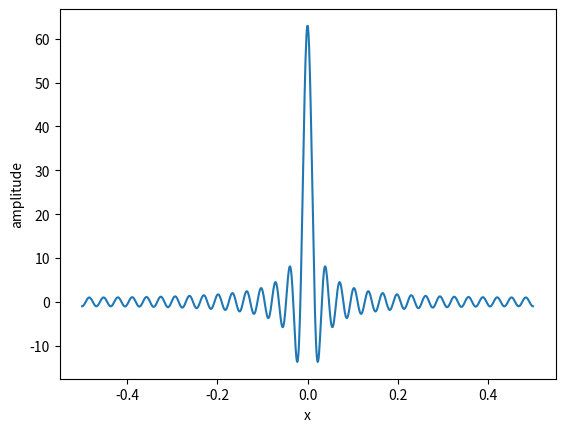
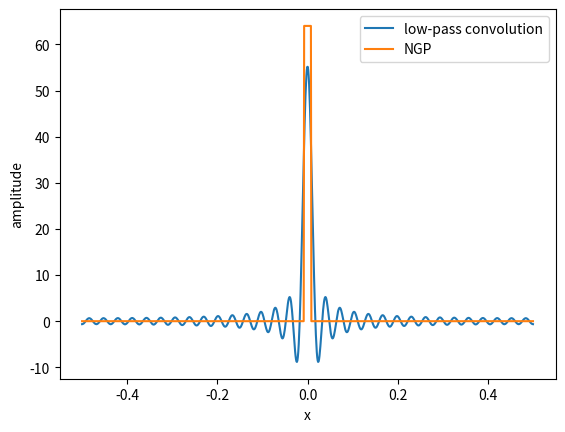
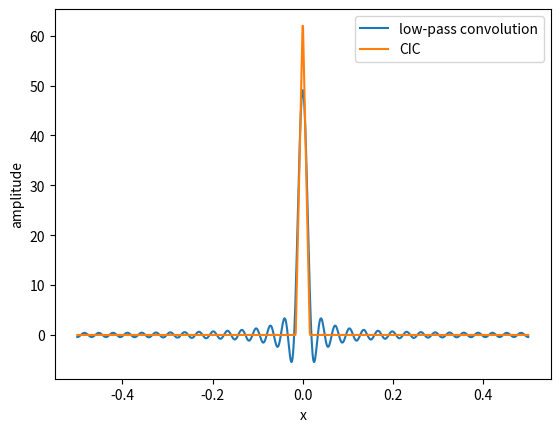
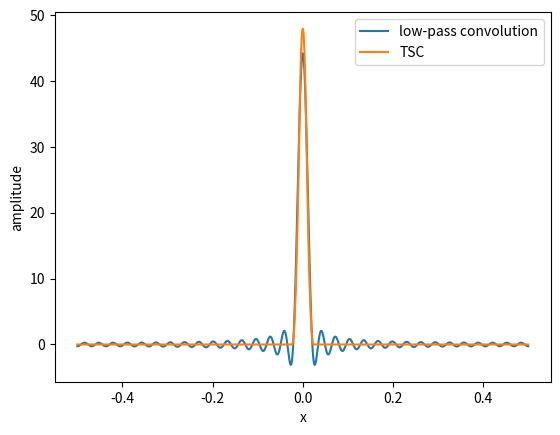
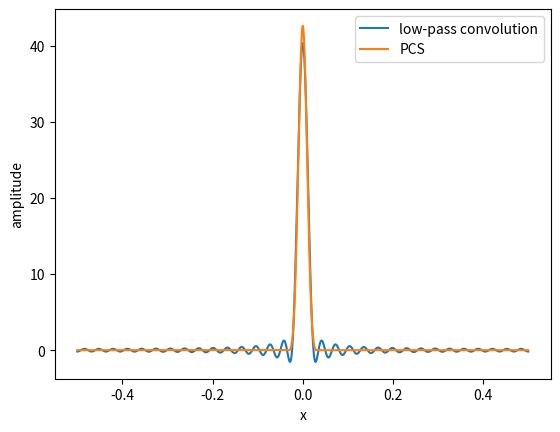
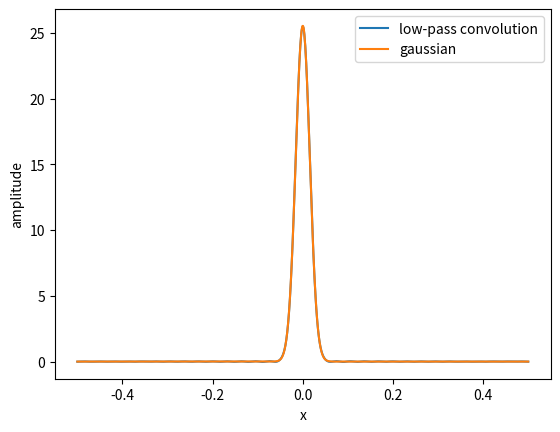
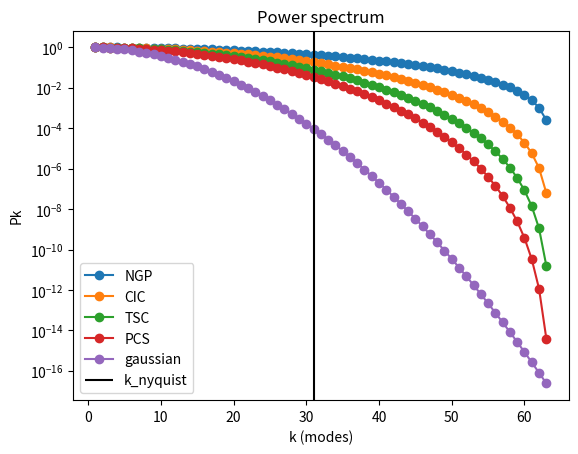
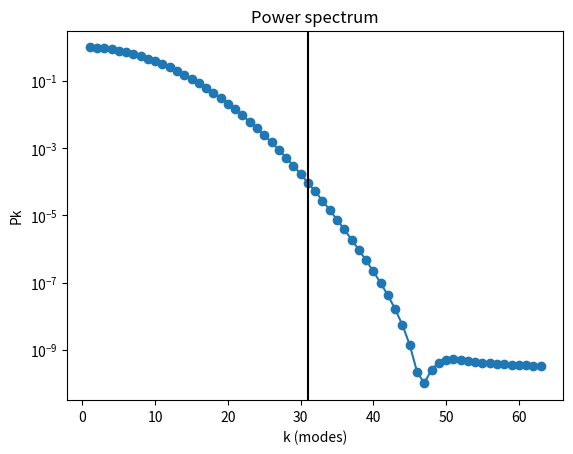
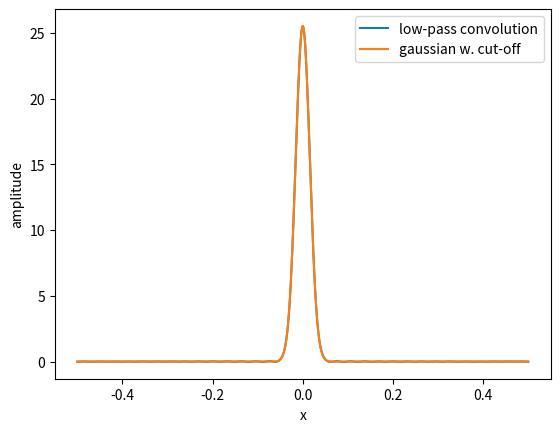

Write Python code to recreate these figures, in order.
#!/usr/bin/env python

import numpy as np
import matplotlib.pyplot as plt
import math
import scipy.integrate as spi

def kNyquist(N):
    return math.floor((N-1)/2)

def low_pass_filter(x,kmax):
    den=math.sin(math.pi*x)
    num=math.sin(math.pi*x*(2*kmax+1))
    eps=0.001
    if math.fabs(den)<eps:
        return 2*kmax+1
    return num/den 

class sample_func:
    def __init__(self,f):
        self.name = f.__name__
        self.W = f
    def __call__(self,x,N):
        return self.W(x,N)

@sample_func
def gaussian(x,N):
    sigma=1/N
    expf= math.exp(-(x*x)/(2*sigma*sigma))
    #if expf<0.005:
    #    expf = 0
    return expf/math.sqrt(2*sigma*sigma*math.pi)

class gaussian_cut:
    def __init__(self,ncut,name):
        self.ncut = ncut
        self.name=name
    def __call__(self,x,N):
        sigma=1/N
        expf= math.exp(-(x*x)/(2*sigma*sigma))
        if x/sigma > self.ncut:
            expf = 0
        return expf/math.sqrt(2*sigma*sigma*math.pi)


@sample_func
def NGP(x,N):
    l=1/N
    xmod = math.fabs(x)/l
    if xmod < .5:
        return 1/l
    return 0

## sin filter
@sample_func
def SIN(x,N):
    l=1/N
    T = 10*l
    xmod = math.fabs(x)/T
    if xmod < 0.25:
        return math.pi*math.cos(2*math.pi*xmod)/T
    return 0

@sample_func
def CIC(x,N):
    l=1/N
    xmod = math.fabs(x)/l
    if xmod < 1.:
        return (1-xmod)/l
    return 0

@sample_func
def TSC(x,N):
    l=1/N
    xmod = math.fabs(x)/l
    if xmod < .5:
        return (.75-xmod*xmod)/l
    if xmod < 1.5:
        return (0.5*(1.5-xmod)**2)/l
    return 0

@sample_func
def PCS(x,N):
    l=1/N
    xmod = math.fabs(x)/l
    if xmod < 1.:
        return (1/6 * (4-6*xmod*xmod + 3*xmod**3))/l
    if xmod < 2:
        return (1/6 * (2-xmod)**3)/l
    return 0

def W2(x,N,f):
    kcut = kNyquist(N)
    return spi.quad(lambda xp : low_pass_filter(x-xp,kcut)*f(xp,N) ,-0.5,0.5)[0]

@sample_func
def Wgauss(x,N):
    return W2(x,N,gaussian)


def show_delta(N):
    kcut=kNyquist(N)
    fig=plt.figure()
    ax=fig.add_subplot()
    X = np.linspace(-0.5,0.5,1000)
    Y = [ low_pass_filter(x,kcut) for x in X ]
    ax.plot(X,Y)
    ax.set_xlabel('x')
    ax.set_ylabel('amplitude')
    plt.savefig('delta-W.pdf')
    

def show(N,shape):
    fig=plt.figure()
    ax=fig.add_subplot()
    X = np.linspace(-0.5,0.5,1000)
    Y = [ W2(x,N,shape) for x in X ]
    ax.plot(X,Y,label="low-pass convolution")
    Y = [ shape(x,N) for x in X ]
    ax.plot(X,Y,label=shape.name)
    ax.legend()
    ax.set_xlabel('x')
    ax.set_ylabel('amplitude')
    plt.savefig('%s-W.pdf' % shape.name)

def pk(N,kcut,shape):
    X = list(range(1,kcut))
    Y1 = [ spi.quad( lambda x: shape(x,N)*math.cos(-2*math.pi*x*k) ,-0.5,0.5)[0] for k in X  ]
    Y2 = [ spi.quad( lambda x: shape(x,N)*math.sin(-2*math.pi*x*k) ,-0.5,0.5)[0] for k in X  ]
    Pk = [ y[0]**2 + y[1]**2 for y in zip(Y1,Y2)  ]
    return X,Pk

def plotpk(N):
    fig=plt.figure()
    ax=fig.add_subplot()
    for f in [NGP,CIC,TSC,PCS,gaussian]:
        X,Pk = pk(N,N,f)
        ax.semilogy(X,Pk,'o-',label=f.name)
        #ax.plot(X,Pk,'o-',label=f.name)
    knyquist = kNyquist(N)
    ax.vlines([knyquist],0,1,transform=ax.get_xaxis_transform(),color='black',label='k_nyquist')
    ax.set_title("Power spectrum")
    ax.legend()
    ax.set_xlabel('k (modes)')
    ax.set_ylabel('Pk')
    plt.savefig('pk.pdf')

def showall(N):
    for f in [NGP,CIC,TSC,PCS,gaussian]:
        show(N,f) 
    

def plotpk_single(N,fun,fname):
    fig=plt.figure()
    ax=fig.add_subplot()
    X,Pk = pk(N,N,fun)
    ax.semilogy(X,Pk,'o-',label=fun.name)
    knyquist = kNyquist(N)
    ax.vlines([knyquist],0,1,transform=ax.get_xaxis_transform(),color='black',label='k_nyquist')
    ax.set_title("Power spectrum")
    ax.set_xlabel('k (modes)')
    ax.set_ylabel('Pk')
    plt.savefig(fname)

def show_single(N,shape,fname):
    fig=plt.figure()
    ax=fig.add_subplot()
    X = np.linspace(-0.5,0.5,1000)
    Y = [ W2(x,N,shape) for x in X ]
    ax.plot(X,Y,label="low-pass convolution")
    Y = [ shape(x,N) for x in X ]
    ax.plot(X,Y,label=shape.name)
    ax.legend()
    ax.set_xlabel('x')
    ax.set_ylabel('amplitude')
    plt.savefig(fname)

if __name__ == "__main__":
    show_delta(64)
    showall(64)
    plotpk(64)
    plotpk_single(64,gaussian_cut(4,'gaussian w. cut-off'),'pk-gauss-cut.pdf')
    show_single(64,gaussian_cut(4,'gaussian w. cut-off'),'wlow-gauss-cut.pdf')
